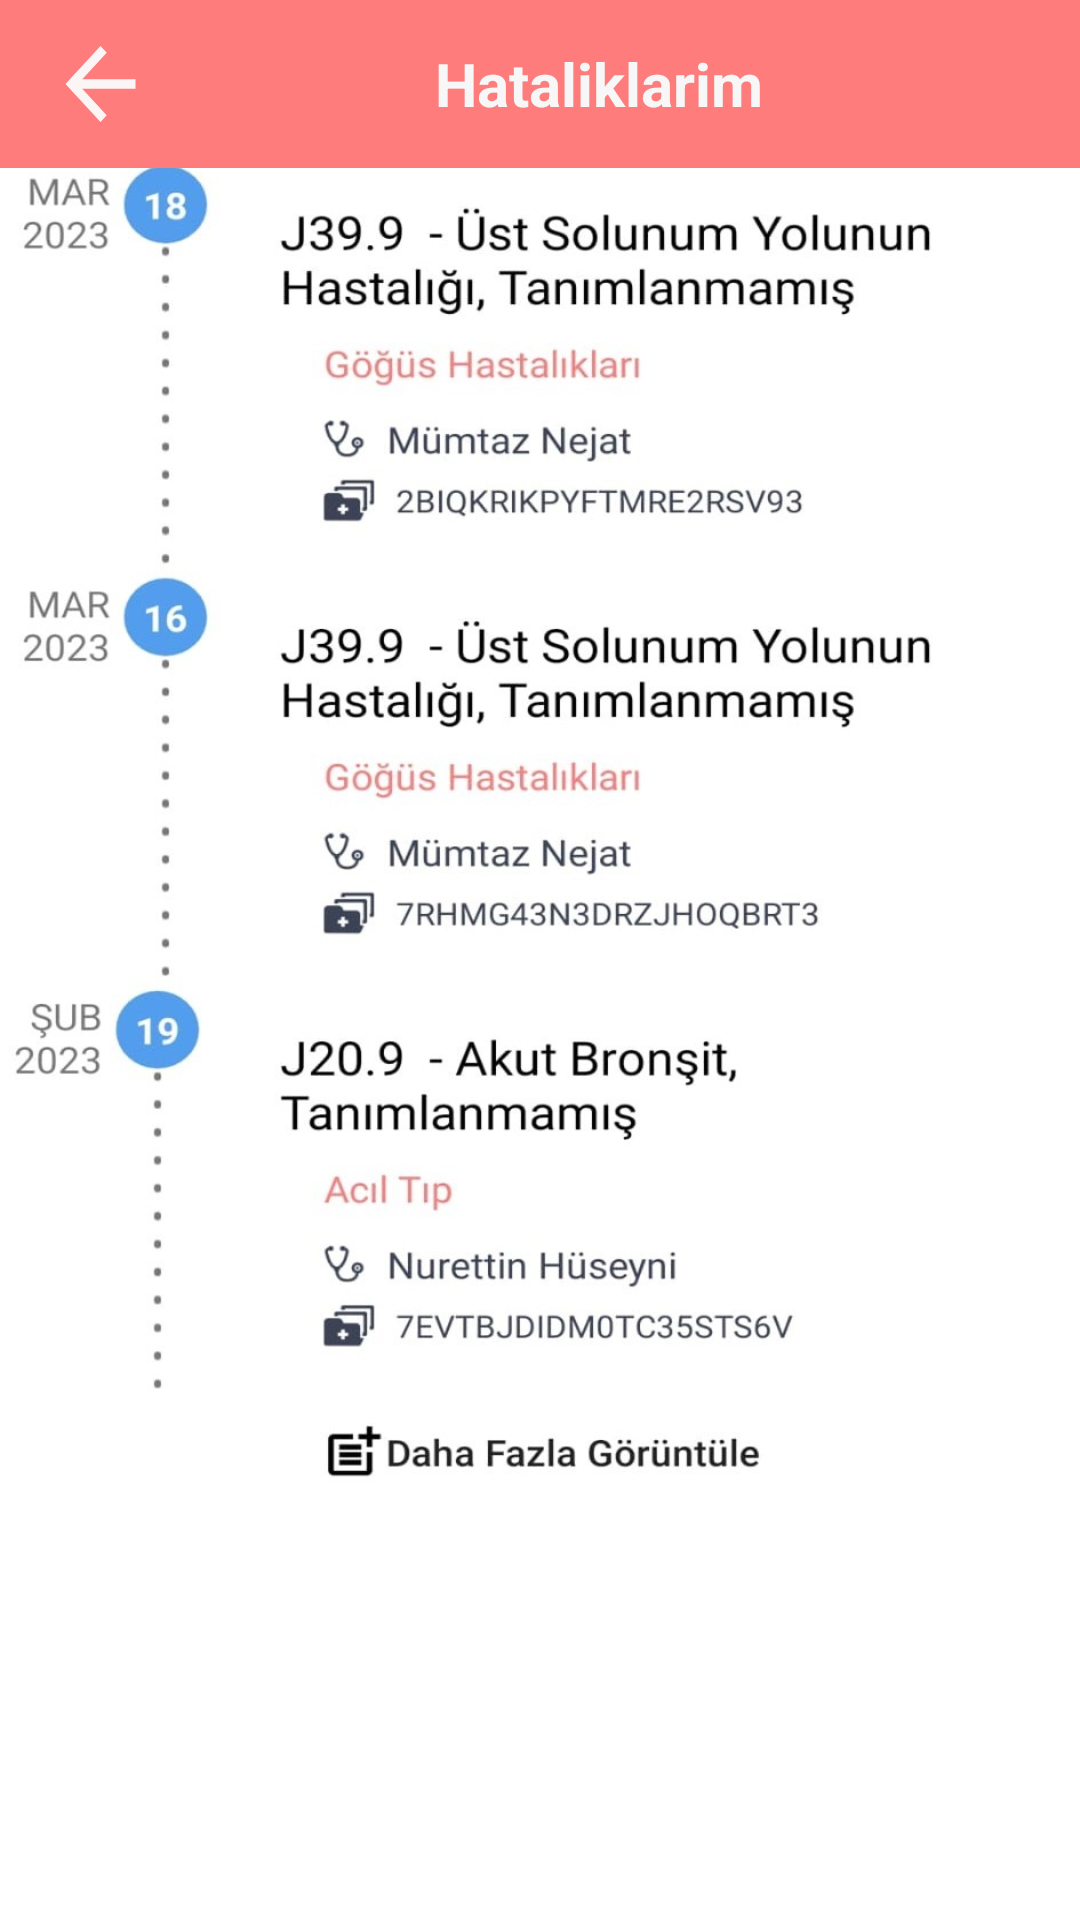

Produce the Android XML layout that renders to this screen, including the resource entries it uses.
<!-- AndroidManifest.xml: application theme Theme.Enabiz_copy -->
<!-- res/layout/activity_hastaliklarim_ekrani.xml -->
<?xml version="1.0" encoding="utf-8"?>
<androidx.constraintlayout.widget.ConstraintLayout xmlns:android="http://schemas.android.com/apk/res/android"
    xmlns:app="http://schemas.android.com/apk/res-auto"
    xmlns:tools="http://schemas.android.com/tools"
    android:layout_width="match_parent"
    android:layout_height="match_parent"
    android:background="@drawable/hatalik12"
    tools:context=".HastaliklarimEkrani">

    <androidx.appcompat.widget.Toolbar
        android:id="@+id/toolbar"
        android:layout_width="match_parent"
        android:layout_height="wrap_content"
        android:background="#FE7C7C"
        android:minHeight="?attr/actionBarSize"

        android:theme="?attr/actionBarTheme"
        app:layout_constraintEnd_toEndOf="parent"
        app:layout_constraintStart_toStartOf="parent"
        app:layout_constraintTop_toTopOf="parent" >

        <ImageView
            android:id="@+id/img_geri_git"
            android:layout_width="35dp"
            android:layout_height="38dp"
            android:background="@drawable/baseline_arrow_back_24"/>

        <TextView
            android:layout_width="wrap_content"
            android:layout_height="wrap_content"
            android:text="Hataliklarim"
            android:layout_marginStart="110dp"
            android:textColor="#F8F7F7"
            android:textSize="20sp"
            android:textStyle="bold" />

    </androidx.appcompat.widget.Toolbar>


</androidx.constraintlayout.widget.ConstraintLayout>
<!-- resources referenced by this layout -->
<resources>
  <!-- drawable baseline_arrow_back_24 (drawable) -->
  <vector android:autoMirrored="true" android:height="24dp"
      android:tint="#FCF5F5" android:viewportHeight="24"
      android:viewportWidth="24" android:width="24dp" xmlns:android="http://schemas.android.com/apk/res/android">
      <path android:fillColor="@android:color/white" android:pathData="M20,11H7.83l5.59,-5.59L12,4l-8,8 8,8 1.41,-1.41L7.83,13H20v-2z"/>
  </vector>
  <!-- drawable hatalik12: jpeg bitmap (drawable, 140180 bytes) -->
  <style name="Theme.Enabiz_copy" parent="Base.Theme.Enabiz_copy" />
  <style name="Base.Theme.Enabiz_copy" parent="Theme.AppCompat.DayNight.NoActionBar">
          
          
      </style>
</resources>
